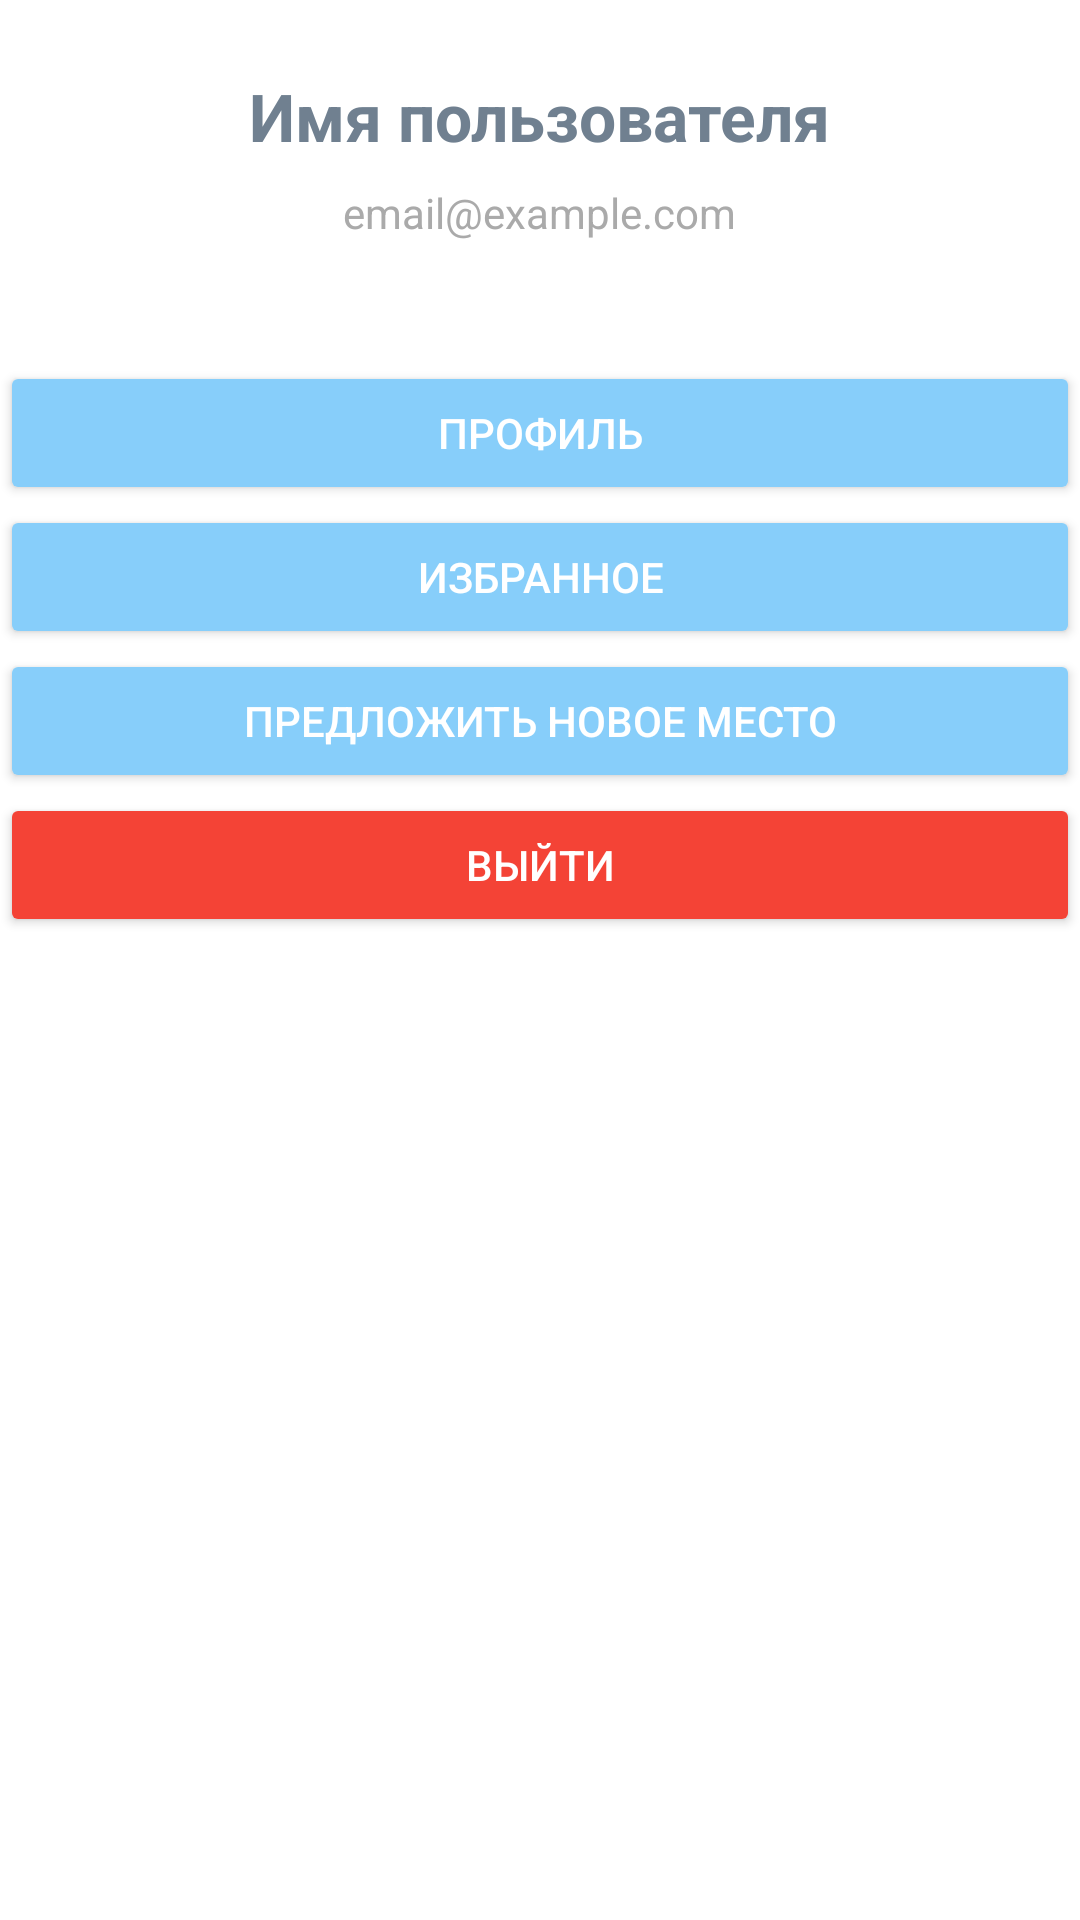

This screen was rendered from an Android layout file. Write that file and the resources it references.
<!-- AndroidManifest.xml: application theme Theme.TravelMagazine -->
<!-- res/layout/fragment_menu.xml -->
<?xml version="1.0" encoding="utf-8"?>
<LinearLayout xmlns:android="http://schemas.android.com/apk/res/android"
    xmlns:app="http://schemas.android.com/apk/res-auto"
    xmlns:tools="http://schemas.android.com/tools"
    android:layout_width="match_parent"
    android:layout_height="match_parent"
    android:orientation="vertical"
    tools:context=".MenuFragment"
    android:background="@android:color/white">

    <LinearLayout
        android:layout_width="match_parent"
        android:layout_height="wrap_content"
        android:orientation="vertical"
        android:padding="24dp"
        android:gravity="center_horizontal">

        <TextView
            android:id="@+id/textViewUsername"
            android:layout_width="wrap_content"
            android:layout_height="wrap_content"
            android:text="Имя пользователя"
            android:textColor="#708090"
            android:textSize="22sp"
            android:textStyle="bold"
            android:layout_marginBottom="8dp"/>

        <TextView
            android:id="@+id/textViewEmail"
            android:layout_width="wrap_content"
            android:layout_height="wrap_content"
            android:text="email@example.com"
            android:textSize="14sp"
            android:textColor="@android:color/darker_gray"
            android:layout_marginBottom="16dp"/>

    </LinearLayout>

    <Button
        android:id="@+id/buttonProfile"
        android:layout_width="match_parent"
        android:layout_height="wrap_content"
        android:text="Профиль"
        app:cornerRadius="0dp"
        app:backgroundTint="@color/botton"
        android:textColor="@android:color/white"/>

    <Button
        android:id="@+id/buttonFavorites"
        android:layout_width="match_parent"
        android:layout_height="wrap_content"
        android:text="Избранное"
        app:cornerRadius="0dp"
        app:backgroundTint="@color/botton"
        android:textColor="@android:color/white"/>

    <Button
        android:id="@+id/buttonSuggest"
        android:layout_width="match_parent"
        android:layout_height="wrap_content"
        android:text="Предложить новое место"
        app:cornerRadius="0dp"
        app:backgroundTint="@color/botton"
        android:textColor="@android:color/white"/>

    <Button
        android:id="@+id/buttonAdminPanel"
        android:layout_width="match_parent"
        android:layout_height="wrap_content"
        android:text="Панель администратора"
        android:visibility="gone"
        app:cornerRadius="0dp"
        app:backgroundTint="#FF9800"
        android:textColor="@android:color/white"/>

    <Button
        android:id="@+id/buttonLogout"
        android:layout_width="match_parent"
        android:layout_height="wrap_content"
        android:text="Выйти"
        app:cornerRadius="0dp"
        app:backgroundTint="#F44336"
        android:textColor="@android:color/white"/>

</LinearLayout>
<!-- resources referenced by this layout -->
<resources>
  <color name="botton">#87CEFA</color>
  <style name="Theme.TravelMagazine" parent="Base.Theme.TravelMagazine" />
  <style name="Base.Theme.TravelMagazine" parent="Theme.Material3.DayNight.NoActionBar">
          
          
      </style>
</resources>
